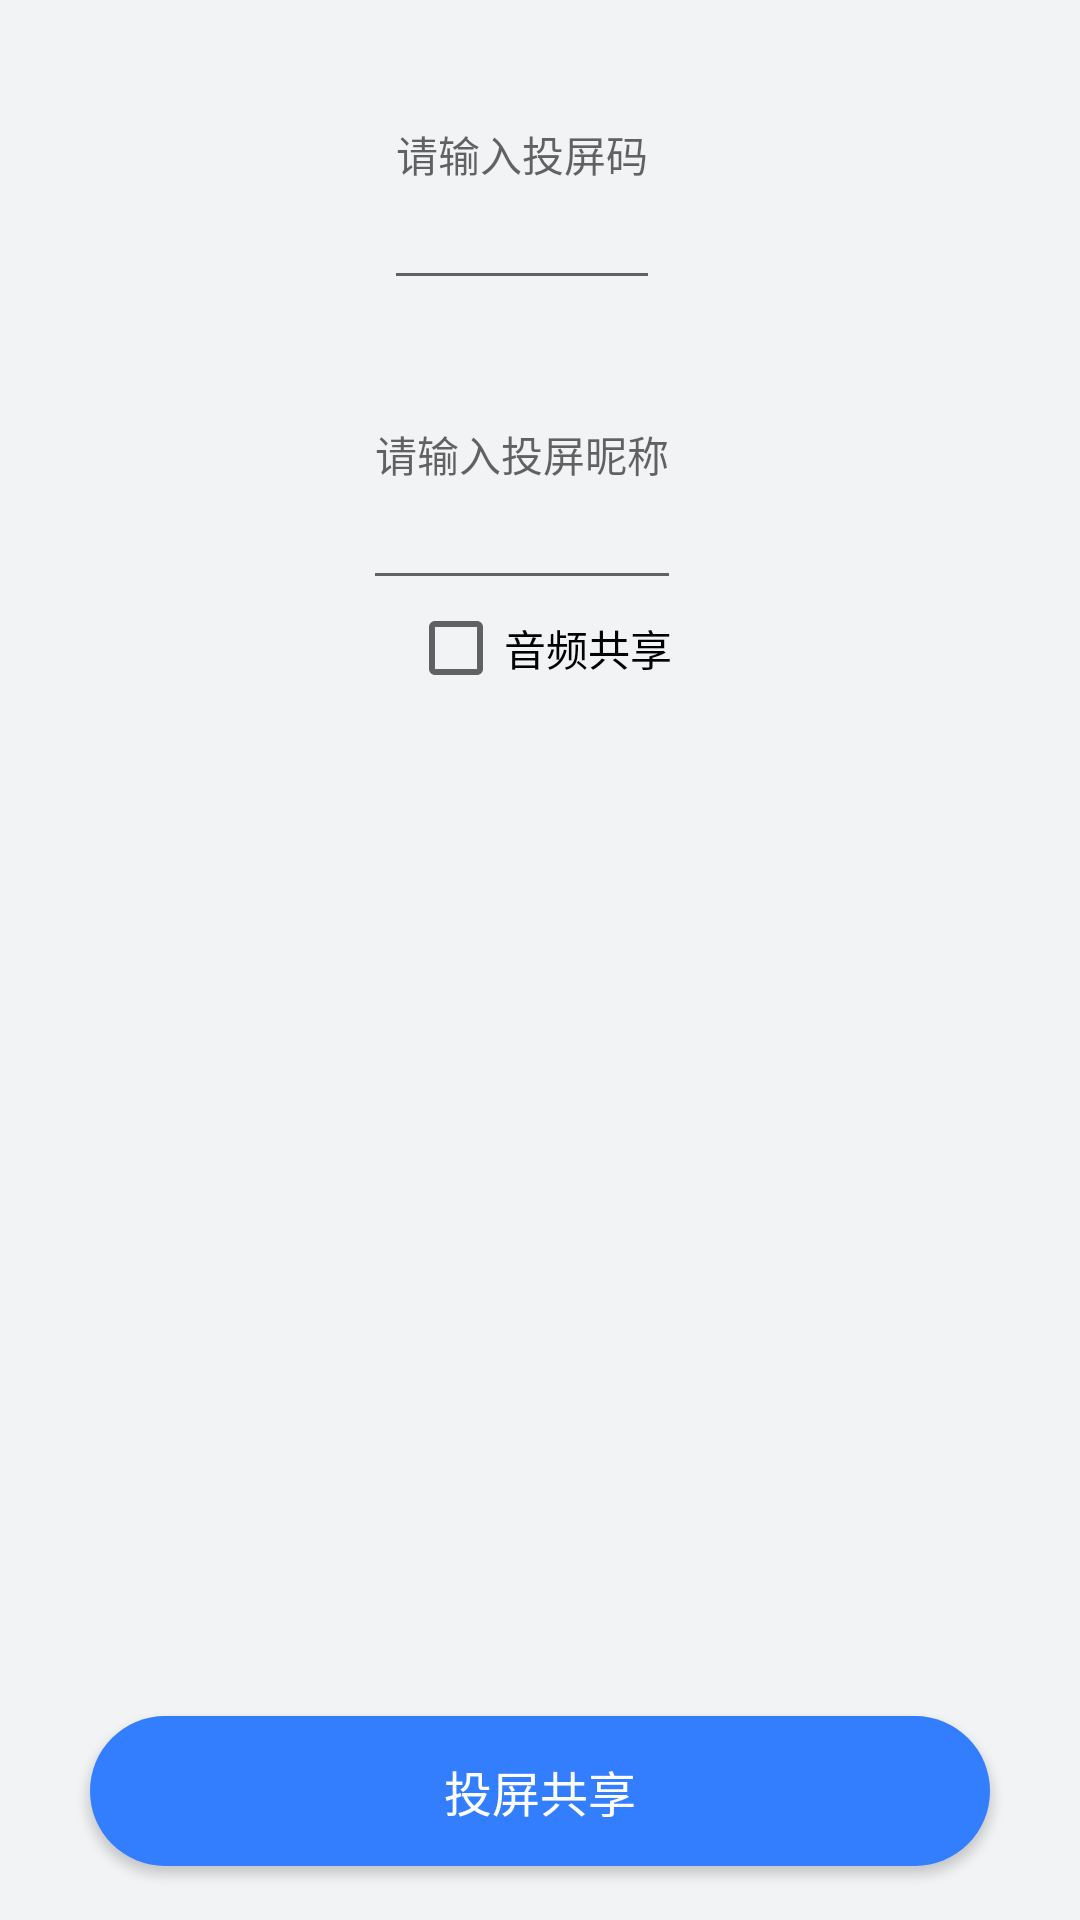

Write the Android layout XML for this screen, with the resource values it uses.
<!-- AndroidManifest.xml: application theme AppTheme -->
<!-- res/layout/fragment_screen_share.xml -->
<?xml version="1.0" encoding="utf-8"?>
<FrameLayout xmlns:android="http://schemas.android.com/apk/res/android"
    xmlns:app="http://schemas.android.com/apk/res-auto"
    xmlns:tools="http://schemas.android.com/tools"
    android:id="@+id/screenSharingFragment"
    android:layout_width="match_parent"
    android:layout_height="match_parent"
    tools:context="com.netease.meeting.demo.com.netease.meeting.sampleapp.view.ScheduleMeetingFragment">

    <androidx.constraintlayout.widget.ConstraintLayout
        android:layout_width="match_parent"
        android:layout_height="match_parent"
        android:background="#FFF2F3F5"
        tools:context=".MainActivity">
        <EditText
            android:id="@+id/edt_screen_sharing_code"
            android:layout_width="wrap_content"
            android:layout_height="100dp"
            android:layout_marginLeft="10dp"
            android:layout_marginRight="22dp"
            android:gravity="left|center"
            android:hint="请输入投屏码"
            android:textSize="14sp"
            android:singleLine="true"
            android:textColor="#FF999999"
            app:layout_constraintLeft_toLeftOf="parent"
            app:layout_constraintRight_toRightOf="parent"
            app:layout_constraintTop_toTopOf="parent" />
        <EditText
            android:id="@+id/edt_screen_sharing_name"
            android:layout_width="wrap_content"
            android:layout_height="100dp"
            android:layout_marginLeft="10dp"
            android:layout_marginRight="22dp"
            android:gravity="left|center"
            android:hint="请输入投屏昵称"
            android:textSize="14sp"
            android:singleLine="true"
            android:textColor="#FF999999"
            app:layout_constraintLeft_toLeftOf="parent"
            app:layout_constraintRight_toRightOf="parent"
            app:layout_constraintTop_toBottomOf="@id/edt_screen_sharing_code" />
        <CheckBox
            android:id="@+id/checkbox_screen_share_audio"
            android:layout_width="wrap_content"
            android:layout_height="wrap_content"
            app:layout_constraintLeft_toLeftOf="parent"
            app:layout_constraintRight_toRightOf="parent"
            app:layout_constraintTop_toBottomOf="@id/edt_screen_sharing_name"
            android:text="音频共享" />
        <Button
            android:id="@+id/btn_screen_sharing"
            android:layout_width="0dp"
            android:layout_height="50dp"
            android:layout_marginLeft="30dp"
            android:layout_marginRight="30dp"
            android:layout_marginBottom="18dp"
            android:background="@drawable/button_circle_shape"
            android:text="投屏共享"
            android:textColor="@color/white"
            android:textSize="16sp"
            app:layout_constraintBottom_toBottomOf="parent"
            app:layout_constraintLeft_toLeftOf="parent"
            app:layout_constraintRight_toRightOf="parent" />
    </androidx.constraintlayout.widget.ConstraintLayout>
</FrameLayout>
<!-- resources referenced by this layout -->
<resources>
  <color name="white">#FFFFFFFF</color>
  <!-- drawable button_circle_shape (drawable) -->
  <?xml version="1.0" encoding="UTF-8"?>
  <shape xmlns:android="http://schemas.android.com/apk/res/android"
      android:shape="rectangle">
      
      <corners android:radius="25dp" />
      
      
      <padding
          android:bottom="10dp"
          android:left="10dp"
          android:right="10dp"
          android:top="10dp" />
      
      
      
      
      
      
      
      
      
      <solid android:color="@color/blue" />
  </shape>
  <style name="AppTheme" parent="Theme.AppCompat.Light.DarkActionBar">
          
          <item name="colorPrimary">@color/blue</item>
          <item name="colorPrimaryDark">@color/colorPrimaryDark</item>
          <item name="colorAccent">@color/colorAccent</item>
  
          <item name="preferenceFragmentCompatStyle">@style/PreferenceFragment.Material.MeetingSettings</item>
      </style>
  <color name="blue">#FF337EFF</color>
  <color name="colorPrimaryDark">#3700B3</color>
  <color name="colorAccent">#03DAC5</color>
  <style name="PreferenceFragment.Material.MeetingSettings">
          <item name="allowDividerAfterLastItem">true</item>
      </style>
</resources>
